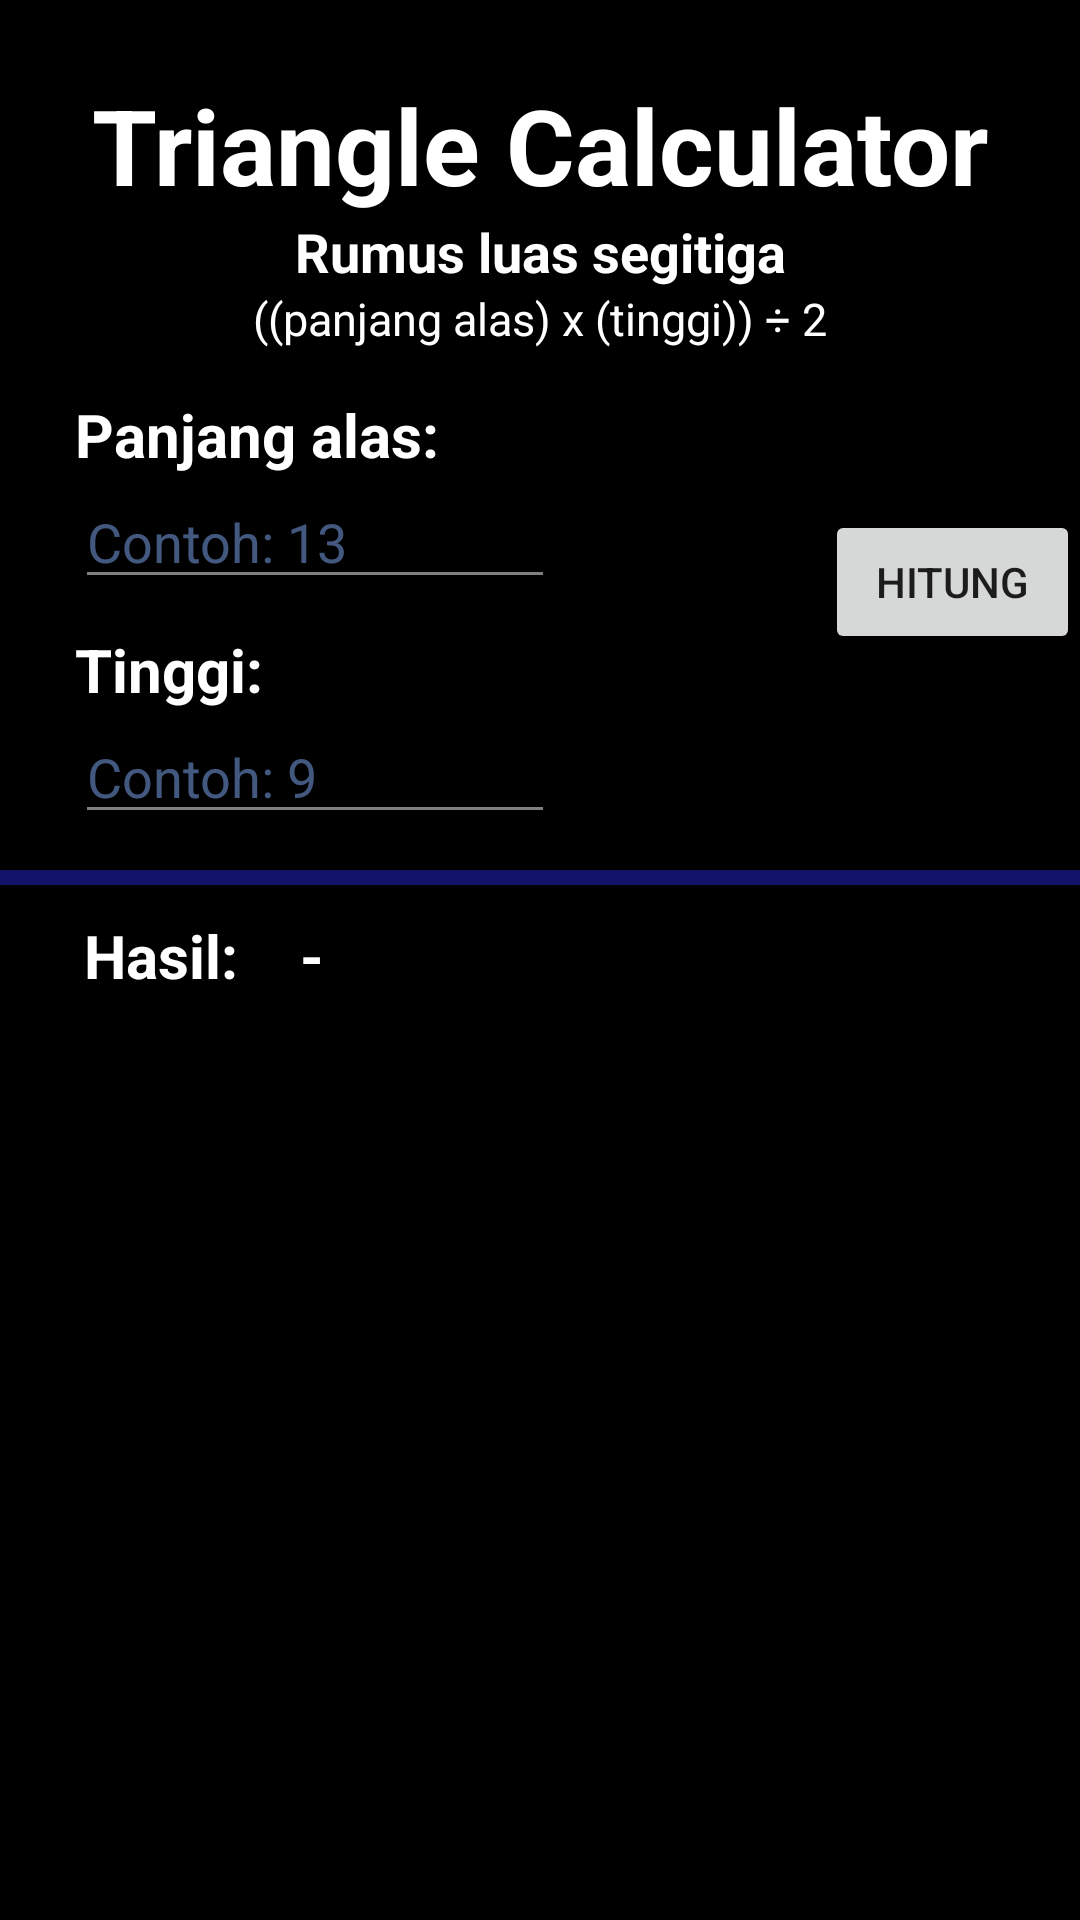

This screen was rendered from an Android layout file. Write that file and the resources it references.
<!-- AndroidManifest.xml: application theme Theme.OceanWave -->
<!-- res/layout/fragment_second_2.xml -->
<?xml version="1.0" encoding="utf-8"?>
<FrameLayout xmlns:android="http://schemas.android.com/apk/res/android"
    xmlns:tools="http://schemas.android.com/tools"
    android:layout_width="match_parent"
    android:layout_height="match_parent"
    xmlns:app="http://schemas.android.com/apk/res-auto"
    tools:context=".SecondFragment_2"
    android:background="@color/black">

    
    <ScrollView
        android:layout_width="match_parent"
        android:layout_height="wrap_content">
        <FrameLayout
            android:layout_width="match_parent"
            android:layout_height="match_parent">
            <LinearLayout
                android:layout_width="match_parent"
                android:layout_height="match_parent"
                android:orientation="vertical"
                android:paddingRight="25dp"
                android:paddingLeft="25dp"
                android:paddingTop="5dp">
                <TextView
                    android:layout_width="match_parent"
                    android:layout_height="wrap_content"
                    android:text="Triangle Calculator"
                    android:textSize="35dp"
                    android:layout_marginTop="20dp"
                    android:gravity="center"
                    android:textStyle="bold"
                    android:textColor="@color/white"/>
                <TextView
                    android:layout_width="match_parent"
                    android:layout_height="wrap_content"
                    android:text="Rumus luas segitiga"
                    android:gravity="center"
                    android:textSize="18dp"
                    android:textStyle="bold"
                    android:textColor="@color/white"/>
                <TextView
                    android:layout_width="match_parent"
                    android:layout_height="wrap_content"
                    android:text="((panjang alas) x (tinggi)) ÷ 2"
                    android:textSize="15dp"
                    android:gravity="center"
                    android:textColor="@color/white"/>
                <TextView
                    android:layout_width="match_parent"
                    android:layout_height="wrap_content"
                    android:text="Panjang alas:"
                    android:textStyle="bold"
                    android:textColor="@color/white"
                    android:layout_marginTop="15dp"
                    android:textSize="20dp" />
                <EditText
                    android:id="@+id/alasSegitiga"
                    android:layout_width="match_parent"
                    android:layout_height="wrap_content"
                    android:backgroundTint="@color/white"
                    android:textColor="@color/white"
                    android:textColorHint="@color/baby_blue"
                    android:inputType="number"
                    android:hint="Contoh: 13"
                    android:layout_marginRight="150dp"
                    android:alpha="0.5"
                    android:textStyle="normal"/>
                <TextView
                    android:layout_width="match_parent"
                    android:layout_height="wrap_content"
                    android:text="Tinggi:"
                    android:textStyle="bold"
                    android:textColor="@color/white"
                    android:layout_marginTop="10dp"
                    android:textSize="20dp" />
                <EditText
                    android:id="@+id/tinggiSegitiga"
                    android:layout_width="match_parent"
                    android:layout_height="wrap_content"
                    android:backgroundTint="@color/white"
                    android:textColor="@color/white"
                    android:textColorHint="@color/baby_blue"
                    android:inputType="number"
                    android:hint="Contoh: 9"
                    android:layout_marginRight="150dp"
                    android:alpha="0.5"
                    android:textStyle="normal"/>

            </LinearLayout>
            <Button
                android:id="@+id/hitungSegitiga"
                android:layout_width="wrap_content"
                android:layout_height="wrap_content"
                android:layout_marginLeft="275dp"
                android:layout_marginTop="170dp"
                android:text="Hitung"
                />
            <com.google.android.material.divider.MaterialDivider
                android:layout_width="match_parent"
                android:layout_height="5dp"
                android:layout_marginTop="290dp"
                app:dividerColor="@color/navy_blue" />
            <TextView
                android:layout_width="match_parent"
                android:layout_height="wrap_content"
                android:text="Hasil:"
                android:textStyle="bold"
                android:textColor="@color/white"
                android:layout_marginTop="305dp"
                android:layout_marginLeft="28dp"
                android:textSize="20dp" />

            <TextView
                android:id="@+id/hasilSegitiga"
                android:layout_width="match_parent"
                android:layout_height="wrap_content"
                android:text="-"
                android:layout_marginTop="305dp"
                android:textSize="20dp"
                android:layout_marginLeft="100dp"
                android:layout_marginRight="50dp"
                android:textColor="@color/white"
                android:textStyle="bold"/>
        </FrameLayout>
    </ScrollView>


</FrameLayout>
<!-- resources referenced by this layout -->
<resources>
  <color name="baby_blue">#FF85B1FD</color>
  <color name="black">#FF000000</color>
  <color name="navy_blue">#FF14136A</color>
  <color name="white">#FFFFFFFF</color>
  <style name="Theme.OceanWave" parent="Theme.MaterialComponents.DayNight.DarkActionBar">
          <item name="colorPrimary">#2196F3</item>
          <item name="colorPrimaryVariant">#1976D2</item>
          <item name="colorOnPrimary">#FFFFFF</item>
          
          <item name="colorSecondary">#F44336</item>
          <item name="colorSecondaryVariant">#D32F2F</item>
          <item name="colorOnSecondary">#FFFFFF</item>
          
          <item name="android:statusBarColor">?attr/colorPrimaryVariant</item>
  
      </style>
</resources>
